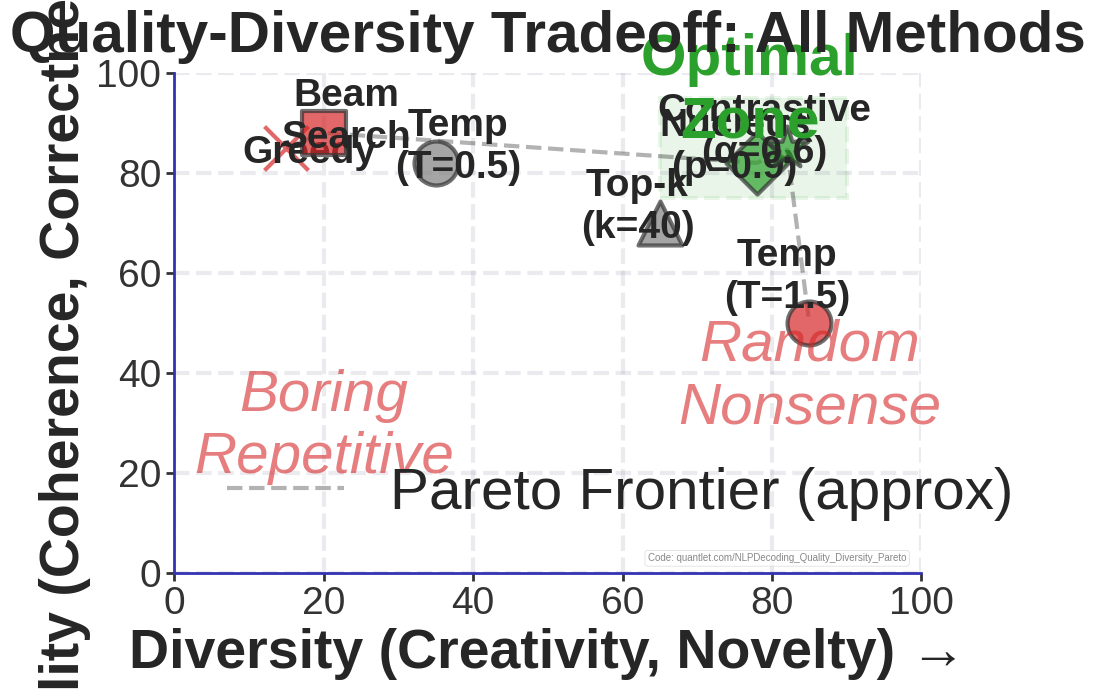

Generate this figure with matplotlib:
"""
Pareto frontier visualization

Generated chart: quality_diversity_pareto_bsc.pdf
Part of Week 9: NLP Decoding Strategies
"""

import matplotlib
matplotlib.use('Agg')
import matplotlib.pyplot as plt
import matplotlib.patches as patches
from matplotlib.patches import FancyBboxPatch, Rectangle, Circle
import numpy as np
import seaborn as sns
try:
    from scipy import interpolate
except ImportError:
    pass  # Not all scripts need scipy

# BSc Discovery Color Scheme
COLOR_MAIN = '#333333'
COLOR_ACCENT = '#3333B2'
COLOR_LAVENDER = '#ADADC0'
COLOR_LAVENDER2 = '#C1C1E8'
COLOR_BLUE = '#0066CC'
COLOR_GRAY = '#7F7F7F'
COLOR_LIGHT = '#F0F0F0'
COLOR_RED = '#D62728'
COLOR_GREEN = '#2CA02C'
COLOR_ORANGE = '#FF7F0E'

plt.style.use('seaborn-v0_8-whitegrid')

FONTSIZE_TITLE = 36
FONTSIZE_LABEL = 30
FONTSIZE_TICK = 28
FONTSIZE_ANNOTATION = 28
FONTSIZE_LEGEND = 26
FONTSIZE_TEXT = 30
FONTSIZE_SMALL = 24

def set_minimalist_style(ax):
    """Apply minimalist styling"""
    ax.spines['top'].set_visible(False)
    ax.spines['right'].set_visible(False)
    ax.spines['left'].set_color(COLOR_ACCENT)
    ax.spines['bottom'].set_color(COLOR_ACCENT)
    ax.spines['left'].set_linewidth(2)
    ax.spines['bottom'].set_linewidth(2)
    ax.tick_params(colors=COLOR_MAIN, which='both', labelsize=FONTSIZE_TICK, width=2, length=6)
    ax.grid(True, alpha=0.25, linestyle='--', linewidth=3, color=COLOR_LAVENDER)
    ax.set_facecolor('white')


def generate_quality_diversity_pareto():
    """All 6 methods on quality-diversity plot"""
    fig, ax = plt.subplots(figsize=(10, 7))

    # All 6 methods positioned
    methods_data = [
        ('Greedy', 85, 15, COLOR_RED, 'x'),
        ('Beam\nSearch', 88, 20, COLOR_RED, 's'),
        ('Temp\n(T=0.5)', 82, 35, COLOR_GRAY, 'o'),
        ('Temp\n(T=1.5)', 50, 85, COLOR_RED, 'o'),
        ('Top-k\n(k=40)', 70, 65, COLOR_GRAY, '^'),
        ('Nucleus\n(p=0.9)', 82, 78, COLOR_GREEN, 'D'),
        ('Contrastive\n(α=0.6)', 85, 82, COLOR_GREEN, '*')
    ]

    for method, quality, diversity, color, marker in methods_data:
        ax.scatter(diversity, quality, s=1000, c=color, marker=marker, alpha=0.7,
                  edgecolors=COLOR_MAIN, linewidths=3, zorder=3)
        # Offset label slightly
        offset_x = 3 if diversity < 50 else -3
        offset_y = 3 if quality < 70 else -3
        ax.text(diversity + offset_x, quality + offset_y, method,
               fontsize=FONTSIZE_ANNOTATION, ha='center', weight='bold')

    # Draw Pareto frontier (approximate)
    frontier_x = [15, 20, 78, 82, 85]
    frontier_y = [85, 88, 82, 85, 50]
    ax.plot(frontier_x, frontier_y, 'k--', alpha=0.3, linewidth=3, label='Pareto Frontier (approx)')

    # Optimal region
    optimal = patches.Rectangle((65, 75), 25, 20, linewidth=3,
                               edgecolor=COLOR_GREEN, facecolor=COLOR_GREEN,
                               alpha=0.1, linestyle='--')
    ax.add_patch(optimal)
    ax.text(77, 87, 'Optimal\nZone', ha='center', fontsize=42,
           weight='bold', color=COLOR_GREEN)

    # Problem zones
    ax.text(20, 20, 'Boring\nRepetitive', ha='center', fontsize=42,
           style='italic', color=COLOR_RED, alpha=0.6)
    ax.text(85, 30, 'Random\nNonsense', ha='center', fontsize=42,
           style='italic', color=COLOR_RED, alpha=0.6)

    ax.set_xlabel('Diversity (Creativity, Novelty) →', fontsize=40, weight='bold')
    ax.set_ylabel('Quality (Coherence, Correctness) →', fontsize=40, weight='bold')
    ax.set_title('Quality-Diversity Tradeoff: All Methods', fontsize=42, weight='bold', pad=15)
    ax.set_xlim(0, 100)
    ax.set_ylim(0, 100)

    ax.legend(loc='lower left', fontsize=42)
    set_minimalist_style(ax)

    plt.tight_layout()
    # Add QuantLet attribution
    ax.text(0.98, 0.02, 'Code: quantlet.com/NLPDecoding_Quality_Diversity_Pareto',
            transform=ax.transAxes,
            ha='right', va='bottom',
            fontsize=7, color='#888888',
            bbox=dict(boxstyle='round,pad=0.3', facecolor='white',
                      edgecolor='#CCCCCC', alpha=0.7, linewidth=0.5))
    plt.savefig('./quality_diversity_pareto_bsc.pdf', dpi=300, bbox_inches='tight')
    plt.close()
    print("Generated: quality_diversity_pareto_bsc.pdf")

if __name__ == "__main__":
    generate_quality_diversity_pareto()
    print(f"Generated quality_diversity_pareto_bsc.pdf")
